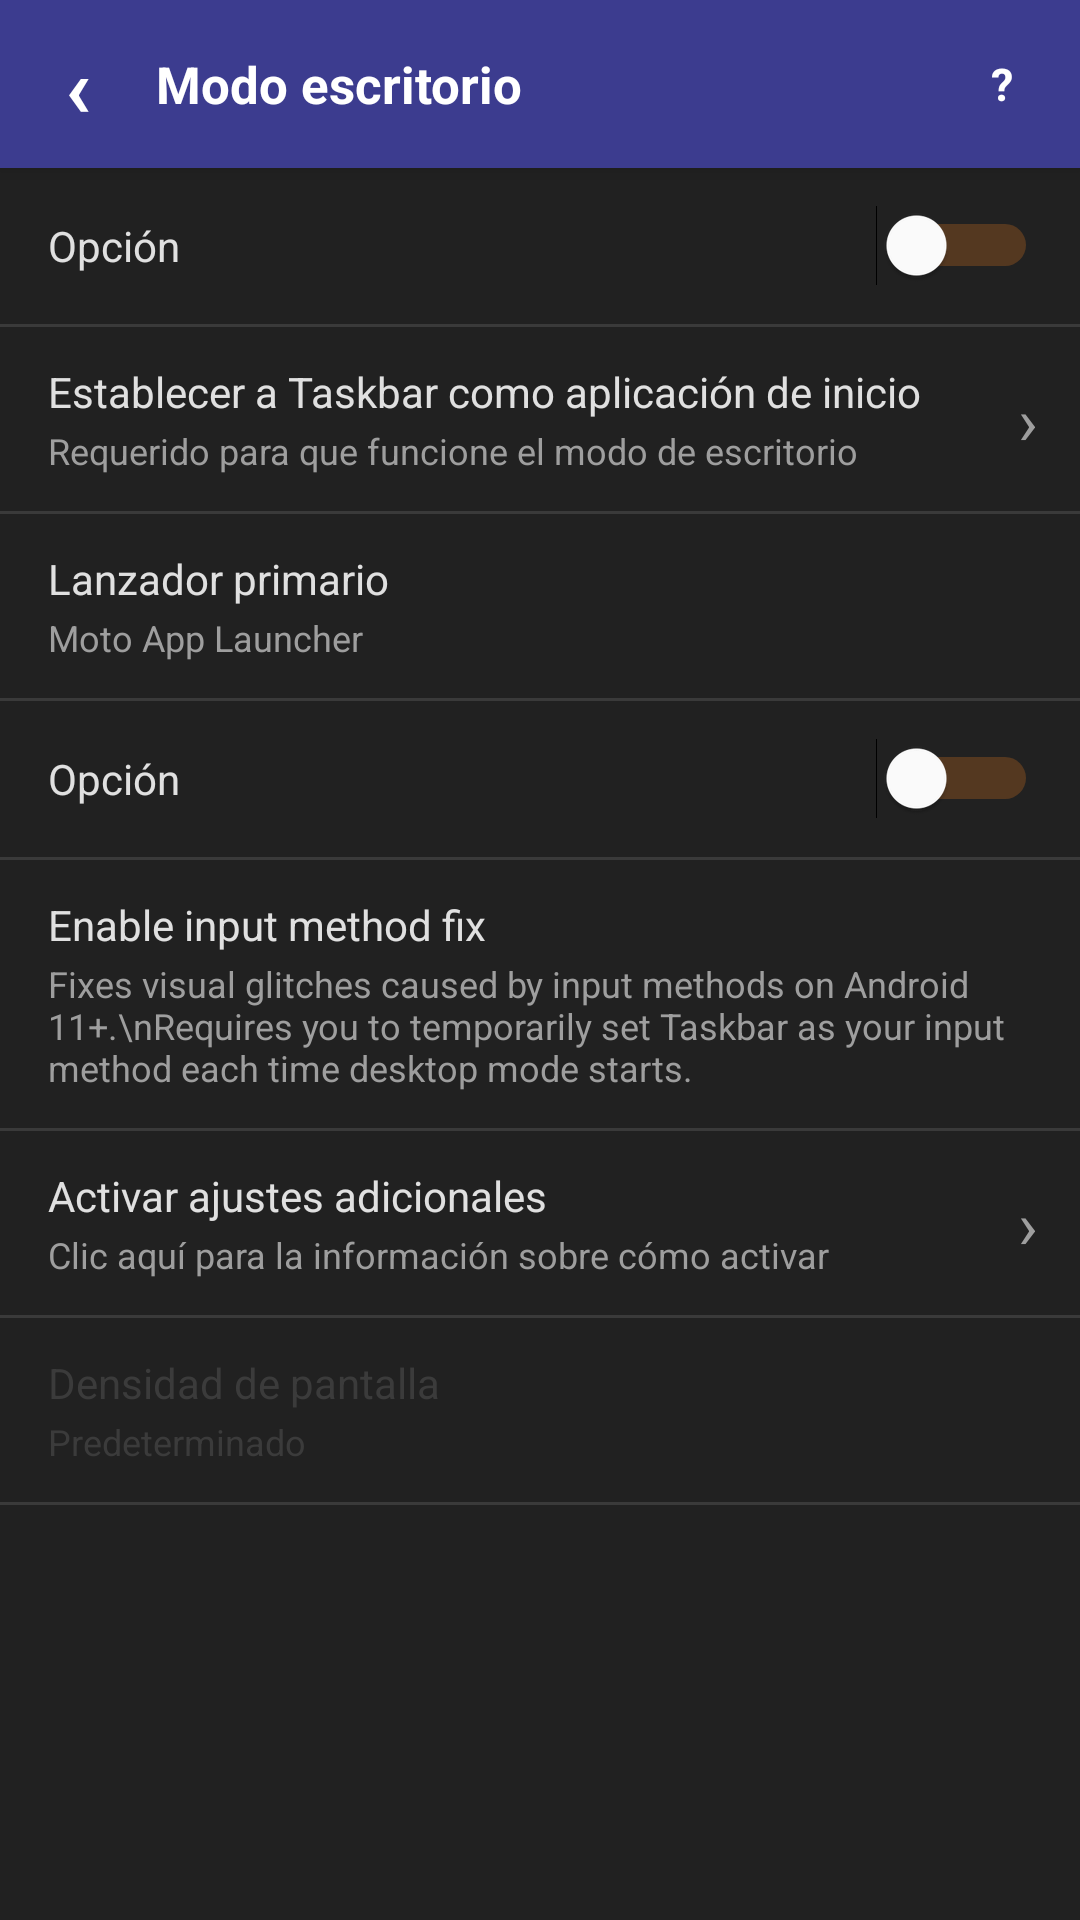

This screen was rendered from an Android layout file. Write that file and the resources it references.
<!-- AndroidManifest.xml: application theme Theme.Taskbar -->
<!-- res/layout/fragment_desktop.xml -->
<?xml version="1.0" encoding="utf-8"?>

<LinearLayout xmlns:android="http://schemas.android.com/apk/res/android"
    android:layout_width="match_parent"
    android:layout_height="match_parent"
    android:orientation="vertical"
    android:background="@color/bg">

    <LinearLayout android:layout_width="match_parent" android:layout_height="56dp"
        android:background="@color/header_bg" android:orientation="horizontal"
        android:paddingStart="4dp" android:paddingEnd="8dp" android:gravity="center_vertical" android:elevation="4dp">
        <TextView android:id="@+id/btn_back" android:layout_width="44dp" android:layout_height="44dp"
            android:gravity="center" android:text="‹" android:textColor="@color/white"
            android:textSize="28sp" android:textStyle="bold"
            android:background="?attr/selectableItemBackgroundBorderless"/>
        <TextView android:layout_width="0dp" android:layout_height="wrap_content" android:layout_weight="1"
            android:text="Modo escritorio" android:textColor="@color/white" android:textSize="17sp"
            android:textStyle="bold" android:layout_marginStart="4dp"/>
        <TextView android:id="@+id/btn_help" android:layout_width="36dp" android:layout_height="36dp"
            android:gravity="center" android:text="?" android:textColor="@color/white"
            android:textSize="15sp" android:textStyle="bold"
            android:background="?attr/selectableItemBackgroundBorderless"/>
    </LinearLayout>

    <ScrollView android:layout_width="match_parent" android:layout_height="match_parent" android:scrollbars="vertical">
        <LinearLayout android:layout_width="match_parent" android:layout_height="wrap_content" android:orientation="vertical">

            <include layout="@layout/item_check_row" android:id="@+id/row_desktop_mode"/>
            <View android:layout_width="match_parent" android:layout_height="1dp" android:background="@color/divider"/>

            
            <LinearLayout android:id="@+id/row_set_as_home"
                android:layout_width="match_parent" android:layout_height="wrap_content"
                android:background="@drawable/ripple_bg" android:orientation="horizontal"
                android:paddingStart="16dp" android:paddingEnd="14dp" android:paddingTop="12dp" android:paddingBottom="12dp"
                android:gravity="center_vertical">
                <LinearLayout android:layout_width="0dp" android:layout_height="wrap_content" android:layout_weight="1" android:orientation="vertical">
                    <TextView android:layout_width="match_parent" android:layout_height="wrap_content"
                        android:text="Establecer a Taskbar como aplicación de inicio"
                        android:textColor="@color/text" android:textSize="14sp"/>
                    <TextView android:layout_width="match_parent" android:layout_height="wrap_content"
                        android:text="Requerido para que funcione el modo de escritorio"
                        android:textColor="@color/muted" android:textSize="12sp" android:layout_marginTop="2dp"/>
                </LinearLayout>
                <TextView android:layout_width="wrap_content" android:layout_height="wrap_content"
                    android:text="›" android:textSize="22sp" android:textColor="@color/muted"/>
            </LinearLayout>
            <View android:layout_width="match_parent" android:layout_height="1dp" android:background="@color/divider"/>

            
            <LinearLayout android:id="@+id/row_primary_launcher"
                android:layout_width="match_parent" android:layout_height="wrap_content"
                android:background="@drawable/ripple_bg" android:orientation="vertical"
                android:paddingStart="16dp" android:paddingEnd="14dp" android:paddingTop="12dp" android:paddingBottom="12dp">
                <TextView android:layout_width="match_parent" android:layout_height="wrap_content"
                    android:text="Lanzador primario" android:textColor="@color/text" android:textSize="14sp"/>
                <TextView android:id="@+id/val_primary_launcher"
                    android:layout_width="match_parent" android:layout_height="wrap_content"
                    android:text="Moto App Launcher" android:textColor="@color/muted" android:textSize="12sp" android:layout_marginTop="2dp"/>
            </LinearLayout>
            <View android:layout_width="match_parent" android:layout_height="1dp" android:background="@color/divider"/>

            <include layout="@layout/item_check_row" android:id="@+id/row_lock_phone_screen"/>
            <View android:layout_width="match_parent" android:layout_height="1dp" android:background="@color/divider"/>

            
            <LinearLayout android:id="@+id/row_input_method_fix"
                android:layout_width="match_parent" android:layout_height="wrap_content"
                android:background="@drawable/ripple_bg" android:orientation="vertical"
                android:paddingStart="16dp" android:paddingEnd="14dp" android:paddingTop="12dp" android:paddingBottom="12dp">
                <TextView android:layout_width="match_parent" android:layout_height="wrap_content"
                    android:text="Enable input method fix" android:textColor="@color/text" android:textSize="14sp"/>
                <TextView android:layout_width="match_parent" android:layout_height="wrap_content"
                    android:text="Fixes visual glitches caused by input methods on Android 11+.\nRequires you to temporarily set Taskbar as your input method each time desktop mode starts."
                    android:textColor="@color/muted" android:textSize="12sp" android:layout_marginTop="2dp"/>
            </LinearLayout>
            <View android:layout_width="match_parent" android:layout_height="1dp" android:background="@color/divider"/>

            
            <LinearLayout android:id="@+id/row_extra_settings"
                android:layout_width="match_parent" android:layout_height="wrap_content"
                android:background="@drawable/ripple_bg" android:orientation="horizontal"
                android:paddingStart="16dp" android:paddingEnd="14dp" android:paddingTop="12dp" android:paddingBottom="12dp"
                android:gravity="center_vertical">
                <LinearLayout android:layout_width="0dp" android:layout_height="wrap_content" android:layout_weight="1" android:orientation="vertical">
                    <TextView android:layout_width="match_parent" android:layout_height="wrap_content"
                        android:text="Activar ajustes adicionales" android:textColor="@color/text" android:textSize="14sp"/>
                    <TextView android:layout_width="match_parent" android:layout_height="wrap_content"
                        android:text="Clic aquí para la información sobre cómo activar"
                        android:textColor="@color/muted" android:textSize="12sp" android:layout_marginTop="2dp"/>
                </LinearLayout>
                <TextView android:layout_width="wrap_content" android:layout_height="wrap_content"
                    android:text="›" android:textSize="22sp" android:textColor="@color/muted"/>
            </LinearLayout>
            <View android:layout_width="match_parent" android:layout_height="1dp" android:background="@color/divider"/>

            
            <LinearLayout android:layout_width="match_parent" android:layout_height="wrap_content"
                android:background="@color/bg" android:orientation="vertical"
                android:paddingStart="16dp" android:paddingEnd="14dp" android:paddingTop="12dp" android:paddingBottom="12dp"
                android:alpha="0.5">
                <TextView android:layout_width="match_parent" android:layout_height="wrap_content"
                    android:text="Densidad de pantalla" android:textColor="@color/disabled_text" android:textSize="14sp"/>
                <TextView android:layout_width="match_parent" android:layout_height="wrap_content"
                    android:text="Predeterminado" android:textColor="@color/disabled_text" android:textSize="12sp" android:layout_marginTop="2dp"/>
            </LinearLayout>
            <View android:layout_width="match_parent" android:layout_height="1dp" android:background="@color/divider"/>

            <View android:layout_width="match_parent" android:layout_height="24dp"/>
        </LinearLayout>
    </ScrollView>
</LinearLayout>
<!-- res/layout/item_check_row.xml (included above) -->
<?xml version="1.0" encoding="utf-8"?>

<LinearLayout xmlns:android="http://schemas.android.com/apk/res/android"
    android:layout_width="match_parent"
    android:layout_height="wrap_content"
    android:background="@drawable/ripple_bg"
    android:orientation="horizontal"
    android:paddingStart="16dp"
    android:paddingEnd="14dp"
    android:paddingTop="10dp"
    android:paddingBottom="10dp"
    android:minHeight="52dp"
    android:gravity="center_vertical">

    <LinearLayout
        android:layout_width="0dp"
        android:layout_height="wrap_content"
        android:layout_weight="1"
        android:orientation="vertical">

        <TextView
            android:id="@+id/check_title"
            android:layout_width="match_parent"
            android:layout_height="wrap_content"
            android:textSize="14sp"
            android:textColor="@color/text"
            android:lineSpacingMultiplier="1.3"
            android:text="Opción"/>

        <TextView
            android:id="@+id/check_subtitle"
            android:layout_width="match_parent"
            android:layout_height="wrap_content"
            android:textSize="12sp"
            android:textColor="@color/muted"
            android:lineSpacingMultiplier="1.4"
            android:layout_marginTop="2dp"
            android:visibility="gone"
            android:text=""/>
    </LinearLayout>

    <Switch
        android:id="@+id/row_switch"
        android:layout_width="wrap_content"
        android:layout_height="wrap_content"
        android:checked="false"
        android:thumbTint="@color/white"
        android:trackTint="@color/orange"
        android:layout_marginStart="8dp"/>
</LinearLayout>
<!-- resources referenced by this layout -->
<resources>
  <color name="bg">#FF212121</color>
  <color name="disabled_text">#FF555555</color>
  <color name="divider">#FF3A3A3A</color>
  <color name="header_bg">#FF3C3C8F</color>
  <color name="muted">#FF9E9E9E</color>
  <color name="orange">#FFE67E22</color>
  <color name="text">#FFE0E0E0</color>
  <color name="white">#FFFFFFFF</color>
  <!-- drawable ripple_bg (drawable) -->
  <?xml version="1.0" encoding="utf-8"?>
  
  <ripple xmlns:android="http://schemas.android.com/apk/res/android"
      android:color="#1AFFFFFF">
      <item>
          <shape android:shape="rectangle">
              <solid android:color="#FF212121" />
          </shape>
      </item>
  </ripple>
  <style name="Theme.Taskbar" parent="Theme.MaterialComponents.DayNight.NoActionBar">
          <item name="colorPrimary">@color/orange</item>
          <item name="colorPrimaryDark">@color/header_bg</item>
          <item name="colorAccent">@color/orange</item>
          <item name="android:windowBackground">@color/bg</item>
          <item name="android:statusBarColor">@color/header_bg</item>
          <item name="android:navigationBarColor">@color/bg</item>
          <item name="android:textColor">@color/text</item>
      </style>
</resources>
